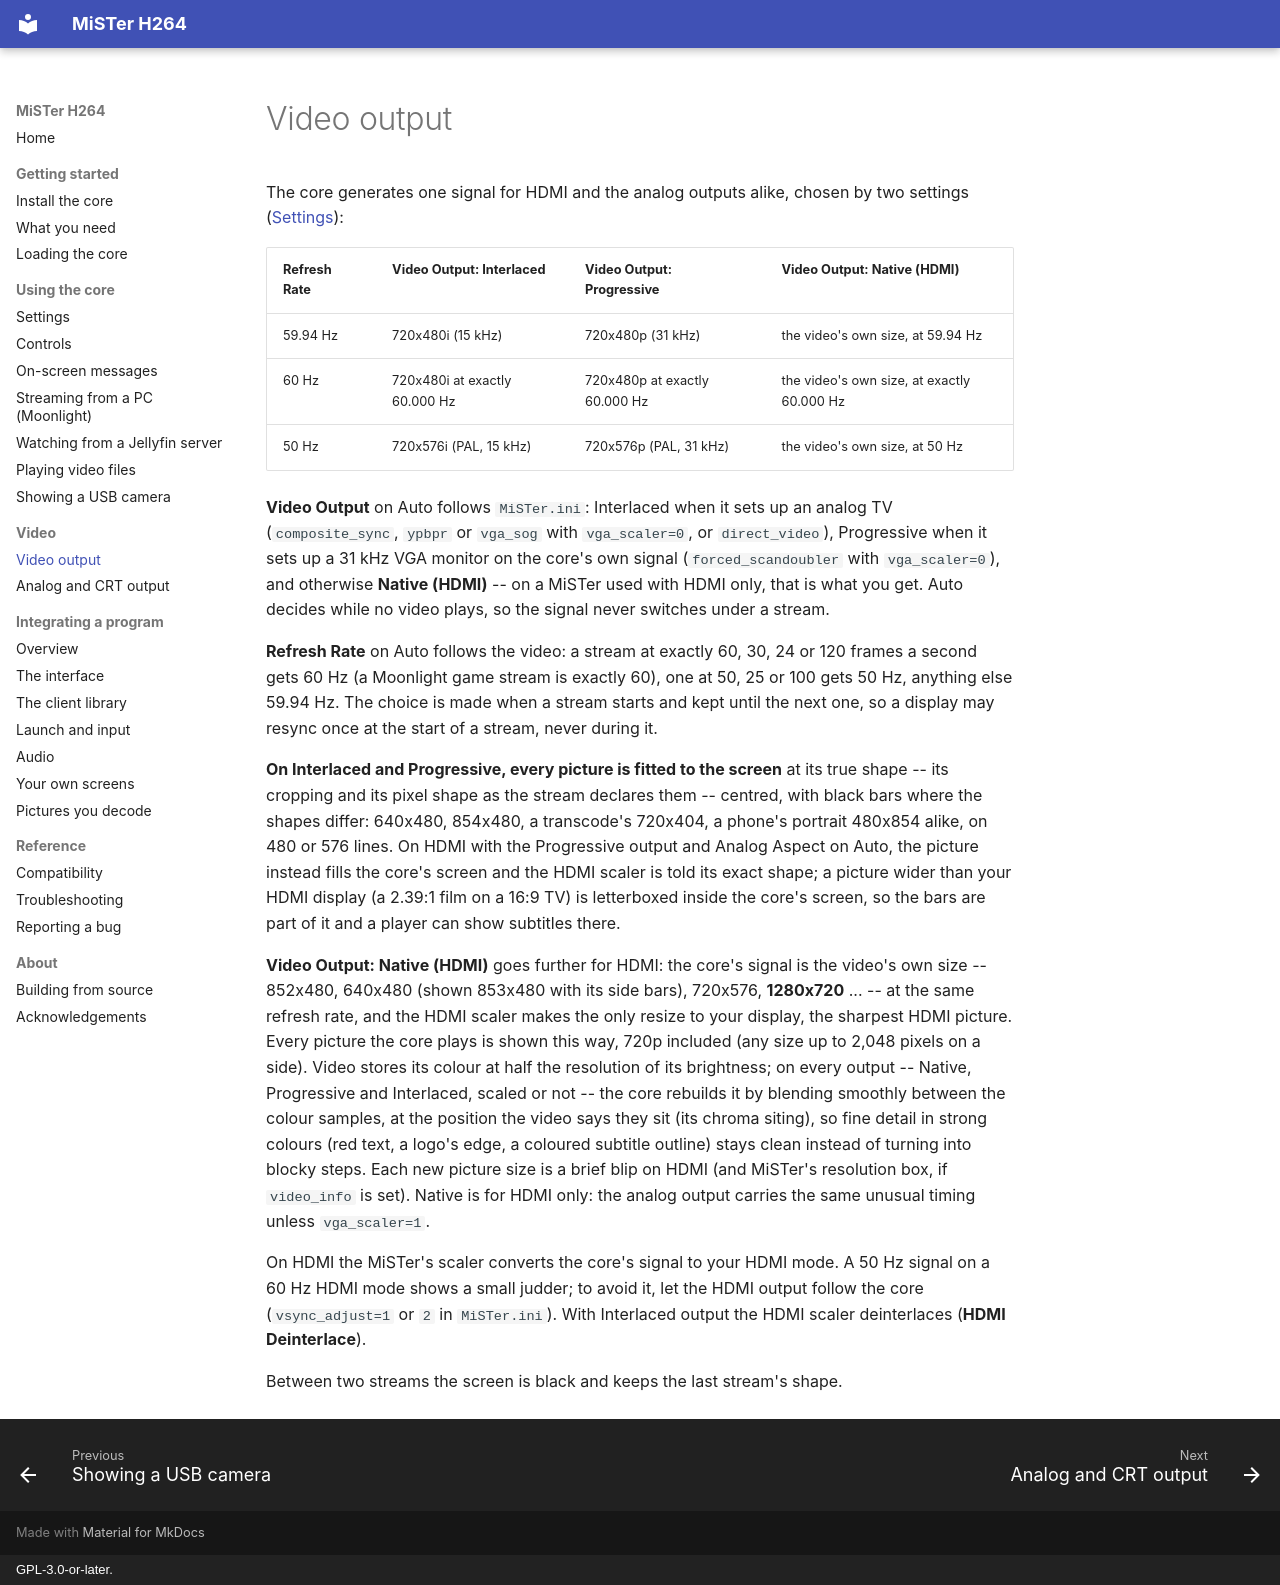

repository: owenb321/MiSTer_h264_decoder · page: video/output/index.html · generator: mkdocs · copyright: GPL-3.0-or-later.

# Video output

The core generates one signal for HDMI and the analog outputs alike, chosen by two
settings ([Settings](../using/settings.md)):

| Refresh Rate | Video Output: Interlaced | Video Output: Progressive | Video Output: Native (HDMI) |
|---|---|---|---|
| 59.94 Hz | 720x480i (15 kHz) | 720x480p (31 kHz) | the video's own size, at 59.94 Hz |
| 60 Hz | 720x480i at exactly 60.000 Hz | 720x480p at exactly 60.000 Hz | the video's own size, at exactly 60.000 Hz |
| 50 Hz | 720x576i (PAL, 15 kHz) | 720x576p (PAL, 31 kHz) | the video's own size, at 50 Hz |

**Video Output** on Auto follows `MiSTer.ini`: Interlaced when it sets up an analog TV
(`composite_sync`, `ypbpr` or `vga_sog` with `vga_scaler=0`, or `direct_video`), Progressive
when it sets up a 31 kHz VGA monitor on the core's own signal (`forced_scandoubler` with
`vga_scaler=0`), and otherwise **Native (HDMI)** -- on a MiSTer used with HDMI only, that is
what you get. Auto decides while no video plays, so the signal never switches under a stream.

**Refresh Rate** on Auto follows the video: a stream at exactly 60, 30, 24 or 120 frames a
second gets 60 Hz (a Moonlight game stream is exactly 60), one at 50, 25 or 100 gets 50 Hz,
anything else 59.94 Hz. The choice is made when a stream starts and kept until the next
one, so a display may resync once at the start of a stream, never during it.

**On Interlaced and Progressive, every picture is fitted to the screen** at its true shape --
its cropping and its pixel shape as the stream declares them -- centred, with black bars where
the shapes differ: 640x480, 854x480, a transcode's 720x404, a phone's portrait 480x854 alike,
on 480 or 576 lines. On HDMI with the Progressive output and Analog Aspect on Auto, the picture instead
fills the core's screen and the HDMI scaler is told its exact shape; a picture wider than your
HDMI display (a 2.39:1 film on a 16:9 TV) is letterboxed inside the core's screen, so the bars
are part of it and a player can show subtitles there.

**Video Output: Native (HDMI)** goes further for HDMI: the core's signal is the video's own size
-- 852x480, 640x480 (shown 853x480 with its side bars), 720x576, **1280x720** ... -- at the same
refresh rate, and the HDMI scaler makes the only resize to your display, the sharpest HDMI
picture. Every picture the core plays is shown this way, 720p included (any size up to 2,048
pixels on a side). Video stores its colour at half the resolution of its brightness; on every output -- Native, Progressive
and Interlaced, scaled or not -- the core rebuilds it by blending smoothly between the colour samples, at
the position the video says they sit (its chroma siting), so fine detail in strong colours (red text, a
logo's edge, a coloured subtitle outline) stays clean instead of turning into blocky steps. Each new picture size is a brief blip on HDMI (and MiSTer's resolution box, if
`video_info` is set). Native is for HDMI only: the analog output carries the same unusual timing
unless `vga_scaler=1`.

On HDMI the MiSTer's scaler converts the core's signal to your HDMI mode. A 50 Hz signal on
a 60 Hz HDMI mode shows a small judder; to avoid it, let the HDMI output follow the core
(`vsync_adjust=1` or `2` in `MiSTer.ini`). With Interlaced output the HDMI scaler
deinterlaces (**HDMI Deinterlace**).

Between two streams the screen is black and keeps the last stream's shape.
